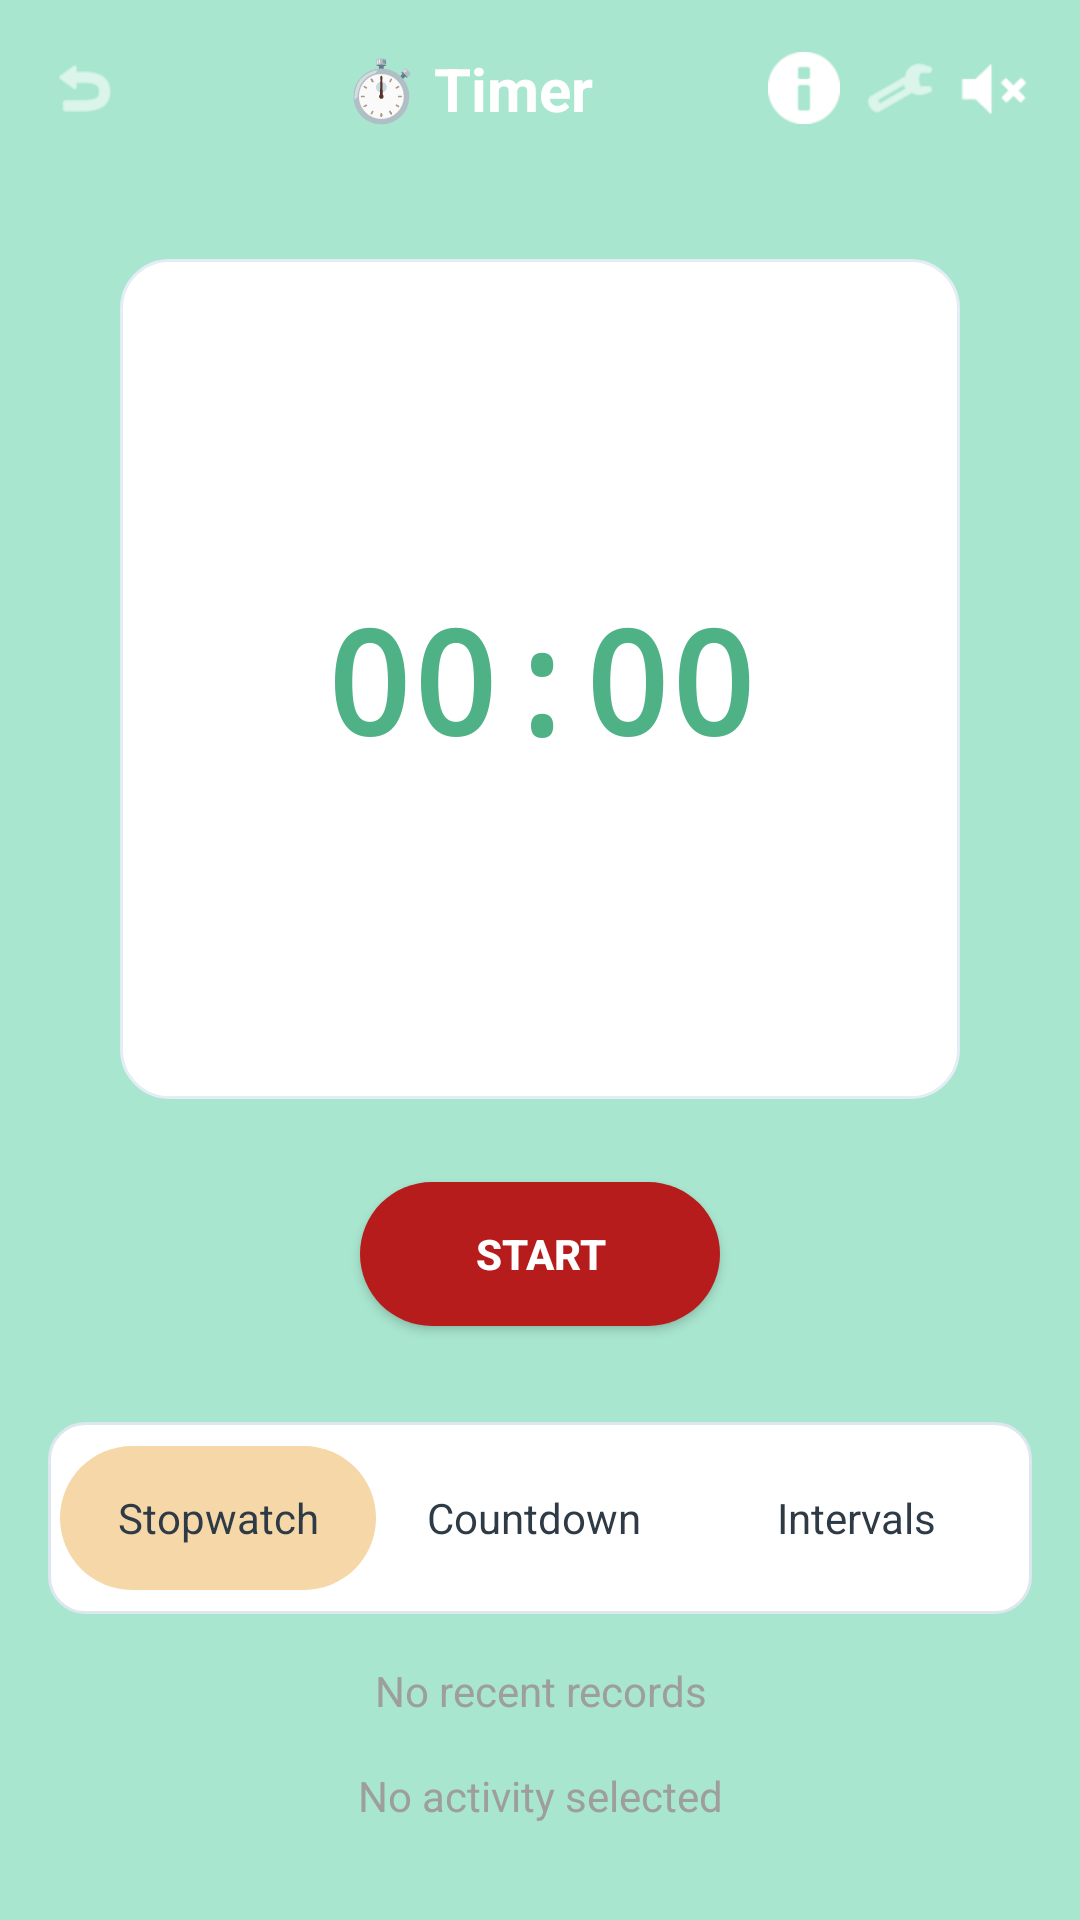

Here is an Android app screen rendered from its layout file. Give the layout XML and the strings, colors and styles it references.
<!-- AndroidManifest.xml: application theme Theme.MyApplication -->
<!-- res/layout/fragment_timer.xml -->
<?xml version="1.0" encoding="utf-8"?>
<LinearLayout xmlns:android="http://schemas.android.com/apk/res/android"
    xmlns:app="http://schemas.android.com/apk/res-auto"
    android:layout_width="match_parent"
    android:layout_height="match_parent"
    android:background="@color/gradient_start"
    android:orientation="vertical">

    
    <LinearLayout
        android:layout_width="match_parent"
        android:layout_height="wrap_content"
        android:gravity="center_vertical"
        android:orientation="horizontal"
        android:padding="16dp">

        <ImageView
            android:layout_width="24dp"
            android:layout_height="24dp"
            android:layout_marginEnd="16dp"
            android:src="@android:drawable/ic_menu_revert"
            app:tint="#FFFFFF" />

        <TextView
            android:id="@+id/modeTitle"
            android:layout_width="0dp"
            android:layout_height="wrap_content"
            android:layout_weight="1"
            android:text="⏱️ Timer"
            android:textAlignment="center"
            android:textColor="#FFFFFF"
            android:textSize="20sp"
            android:textStyle="bold" />

        <ImageView
            android:layout_width="24dp"
            android:layout_height="24dp"
            android:layout_marginEnd="8dp"
            android:src="@android:drawable/ic_dialog_info"
            app:tint="#FFFFFF" />

        <ImageView
            android:id="@+id/settingsButton"
            android:layout_width="24dp"
            android:layout_height="24dp"
            android:layout_marginEnd="8dp"
            android:background="?android:attr/selectableItemBackground"
            android:clickable="true"
            android:focusable="true"
            android:src="@android:drawable/ic_menu_manage"
            app:tint="#FFFFFF" />

        <ImageView
            android:layout_width="24dp"
            android:layout_height="24dp"
            android:src="@android:drawable/ic_lock_silent_mode"
            app:tint="#FFFFFF" />

    </LinearLayout>

    

    
    <RelativeLayout
        android:layout_width="match_parent"
        android:layout_height="0dp"
        android:layout_weight="1"
        android:gravity="center">

        
        <View
            android:layout_width="280dp"
            android:layout_height="280dp"
            android:layout_centerInParent="true"
            android:background="@drawable/card_professional" />

        
        <ProgressBar
            android:id="@+id/progressRing"
            style="?android:attr/progressBarStyleHorizontal"
            android:layout_width="280dp"
            android:layout_height="280dp"
            android:layout_centerInParent="true"
            android:background="@drawable/timer_ring_background"
            android:max="100"
            android:progress="0"
            android:progressDrawable="@drawable/circular_progress" />

        
        <TextView
            android:id="@+id/timerDisplay"
            android:layout_width="wrap_content"
            android:layout_height="wrap_content"
            android:layout_centerInParent="true"
            android:fontFamily="monospace"
            android:text="00:00"
            android:textColor="@color/colorPrimaryVariant"
            android:textSize="48sp"
            android:textStyle="bold" />

    </RelativeLayout>

    <Button
        android:id="@+id/startPauseBtn"
        android:layout_width="wrap_content"
        android:layout_height="wrap_content"
        android:layout_gravity="center_horizontal"
        android:layout_marginBottom="32dp"
        android:background="@drawable/start_button_bg"
        android:minWidth="120dp"
        android:paddingHorizontal="32dp"
        android:paddingVertical="12dp"
        android:text="START"
        android:textColor="#FFFFFF"
        android:textStyle="bold" />

    
    <LinearLayout
        android:layout_width="match_parent"
        android:layout_height="wrap_content"
        android:layout_marginHorizontal="16dp"
        android:layout_marginBottom="16dp"
        android:background="@drawable/bg_card"
        android:orientation="horizontal"
        android:padding="4dp">

        <TextView
            android:id="@+id/stopwatchTab"
            android:layout_width="0dp"
            android:layout_height="48dp"
            android:layout_weight="1"
            android:background="@drawable/button_accent"
            android:clickable="true"
            android:focusable="true"
            android:gravity="center"
            android:text="Stopwatch"
            android:textColor="@color/colorOnAccent" />

        <TextView
            android:id="@+id/countdownTab"
            android:layout_width="0dp"
            android:layout_height="48dp"
            android:layout_weight="1"
            android:clickable="true"
            android:focusable="true"
            android:gravity="center"
            android:text="Countdown"
            android:textColor="@color/colorOnAccent" />

        <TextView
            android:id="@+id/intervalsTab"
            android:layout_width="4dp"
            android:layout_height="56dp"
            android:layout_weight="1"
            android:clickable="true"
            android:focusable="true"
            android:gravity="center"
            android:text="Intervals"
            android:textColor="@color/colorOnAccent" />

    </LinearLayout>

    
    <TextView
        android:layout_width="match_parent"
        android:layout_height="wrap_content"
        android:layout_marginBottom="16dp"
        android:gravity="center"
        android:text="No recent records"
        android:textColor="@color/status_inactive" />

    <TextView
        android:layout_width="match_parent"
        android:layout_height="wrap_content"
        android:layout_marginBottom="32dp"
        android:gravity="center"
        android:text="No activity selected"
        android:textColor="@color/status_inactive" />

    
    <Button
        android:id="@+id/resetBtn"
        android:layout_width="wrap_content"
        android:layout_height="wrap_content"
        android:layout_gravity="center_horizontal"
        android:background="@android:color/transparent"
        android:text="RESET"
        android:textColor="#FFFFFF"
        android:visibility="gone" />

</LinearLayout>
<!-- resources referenced by this layout -->
<resources>
  <color name="colorOnAccent">#2E3A46</color>
  <color name="colorPrimaryVariant">#4FB286</color>
  <color name="gradient_start">#A8E6CF</color>
  <color name="status_inactive">#9E9E9E</color>
  <!-- drawable bg_card (drawable) -->
  <?xml version="1.0" encoding="utf-8"?>
  <shape xmlns:android="http://schemas.android.com/apk/res/android" android:shape="rectangle">
      <solid android:color="@color/white"/>
      <corners android:radius="12dp"/>
      <padding android:left="8dp" android:top="8dp" android:right="8dp" android:bottom="8dp"/>
      <stroke android:width="1dp" android:color="@color/surfaceVariant"/>
  </shape>
  <!-- drawable button_accent (drawable) -->
  <?xml version="1.0" encoding="utf-8"?>
  <shape xmlns:android="http://schemas.android.com/apk/res/android"
      android:shape="rectangle">
      <solid android:color="@color/colorAccent" />
      <corners android:radius="24dp" />
      <stroke
          android:width="0dp"
          android:color="@color/colorAccent" />
  </shape>
  <!-- drawable card_professional (drawable) -->
  <?xml version="1.0" encoding="utf-8"?>
  <shape xmlns:android="http://schemas.android.com/apk/res/android"
      android:shape="rectangle">
      <solid android:color="@color/card_background" />
      <corners android:radius="16dp" />
      <stroke
          android:width="1dp"
          android:color="@color/card_outline" />
  </shape>
  <!-- drawable circular_progress (drawable) -->
  <?xml version="1.0" encoding="utf-8"?>
  <layer-list xmlns:android="http://schemas.android.com/apk/res/android">
      <item android:id="@android:id/background">
          <shape android:shape="ring"
              android:innerRadius="120dp"
              android:thickness="8dp">
              <solid android:color="#333333"/>
          </shape>
      </item>
      <item android:id="@android:id/progress">
          <shape android:shape="ring"
              android:innerRadius="120dp"
              android:thickness="8dp">
              <solid android:color="#B71C1C"/>
          </shape>
      </item>
  </layer-list>
  <!-- drawable start_button_bg (drawable) -->
  <?xml version="1.0" encoding="utf-8"?>
  <shape xmlns:android="http://schemas.android.com/apk/res/android" android:shape="rectangle">
      <solid android:color="#B71C1C"/>
      <corners android:radius="24dp"/>
  </shape>
  <!-- drawable timer_ring_background (drawable) -->
  <?xml version="1.0" encoding="utf-8"?>
  <shape xmlns:android="http://schemas.android.com/apk/res/android" android:shape="ring"
      android:innerRadius="120dp"
      android:thickness="8dp">
      <solid android:color="#333333"/>
  </shape>
  <style name="Theme.MyApplication" parent="Base.Theme.MyApplication" />
  <color name="white">#FFFFFFFF</color>
  <color name="surfaceVariant">#DDE7F0</color>
  <color name="colorAccent">#F6D7A7</color>
  <color name="card_background">#FFFFFF</color>
  <color name="card_outline">#E3EDF5</color>
  <color name="colorPrimary">#4FB286</color>
  <color name="colorOnPrimary">#FFFFFF</color>
  <color name="surfaceContainer">#DDE7F0</color>
  <color name="onSurface">#2E3A46</color>
  <color name="onSurfaceVariant">#7B8A8F</color>
  <color name="colorSecondary">#DDE7F0</color>
  <color name="colorOnSecondary">#2E3A46</color>
</resources>
